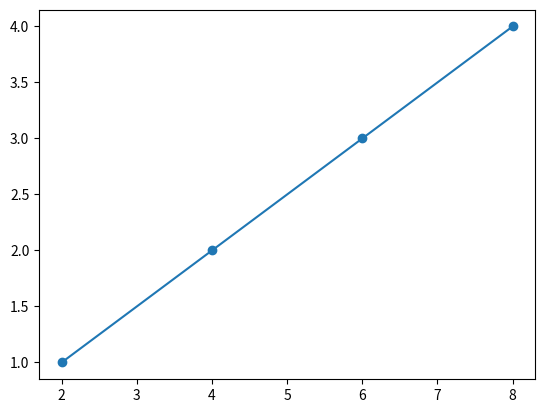

The matplotlib source for this figure:
time_list = []
time_list.extend([1,2,3,4])
print(time_list)




import matplotlib.pyplot as plt


plt.plot([2,4,6,8], time_list, marker ='o')
plt.show()